Run: headless pygame with SDL's dummy video driver; simulated clock (each Clock.tick advances the game by its frame time, no real sleeping); random seed 0; keys injected as events and as key.get_pressed() state; mouse plan: one left click at the window centre at the start of phase 2, then a move to the lower-right quarter at the start of phase 3.
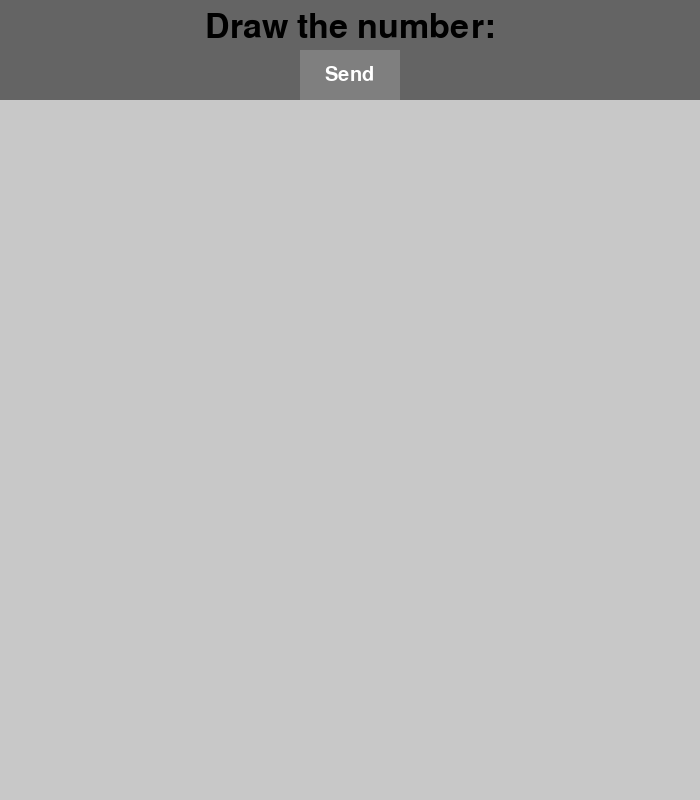
Frame 1 of 4 · flips 1–60 · no input
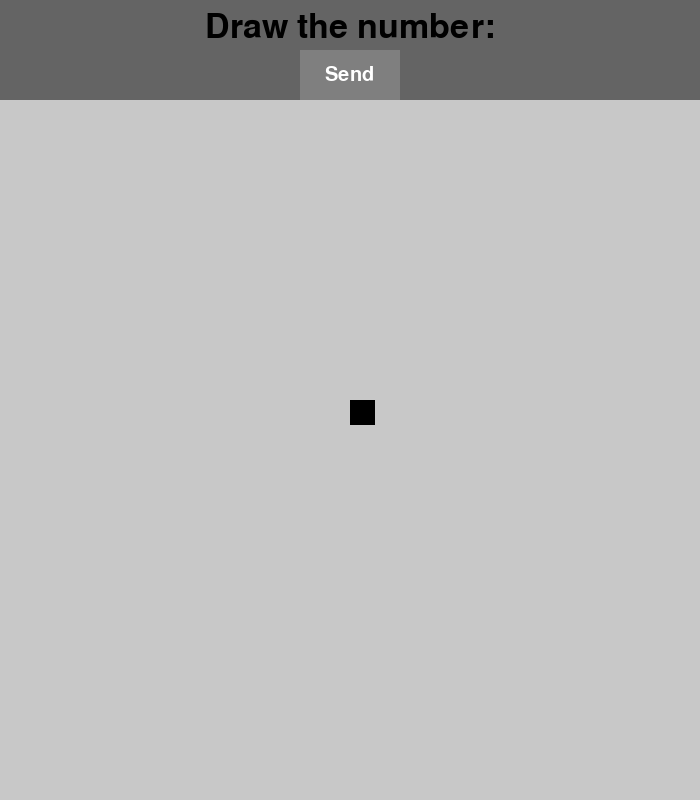
Frame 2 of 4 · flips 61–180 · clicked the window centre · tapped SPACE, RETURN · held RIGHT (→), D
Frame 3 of 4 · flips 181–300 · moved the mouse to the lower-right quarter · held DOWN (↓), S · screen unchanged from frame 2, image omitted
Frame 4 of 4 · flips 301–420 · held LEFT (←), A, UP (↑), W · screen unchanged from frame 3, image omitted

The pygame program that drew these frames:

import pygame

pygame.init()
font = pygame.font.SysFont(None, 50)
font2 = pygame.font.SysFont(None, 30)

COLORS = {
    "background": (100, 100, 100),
    "tile": (200, 200, 200),
    "black": (0, 0, 0),
    "white": (255, 255, 255),
    "gray": (127, 127, 127),
}

TILES = 28
TOP_PADDING = 100
WINDOW_WIDTH, WINDOW_HEIGHT = 700, 700 + TOP_PADDING
TILE_SIZE = WINDOW_WIDTH / TILES
BUTTON_WIDTH, BUTTON_HEIGHT = 100, 50
BUTTON_POS_X, BUTTON_POS_Y = (
    WINDOW_WIDTH / 2 - BUTTON_WIDTH / 2,
    TOP_PADDING - BUTTON_HEIGHT,
)


board = [[" " for _ in range(28)] for __ in range(28)]


def draw(WIN):
    WIN.fill(COLORS["background"])

    text = "Draw the number:"
    textLabel = font.render(f"{text}", True, COLORS["black"])
    textWidth, textHeight = font.size(f"{text}")

    WIN.blit(textLabel, (WINDOW_WIDTH / 2 - textWidth / 2, 10))

    pygame.draw.rect(
        WIN,
        COLORS["gray"],
        (
            BUTTON_POS_X,
            BUTTON_POS_Y,
            BUTTON_WIDTH,
            BUTTON_HEIGHT,
        ),
    )

    text2 = "Send"
    sendLabel = font2.render(f"{text2}", True, COLORS["white"])
    textWidth2, textHeight2 = font2.size(f"{text2}")

    WIN.blit(
        sendLabel,
        (
            WINDOW_WIDTH / 2 - textWidth2 / 2,
            BUTTON_POS_Y + BUTTON_HEIGHT / 2 - textHeight2 / 2,
        ),
    )

    for y, row in enumerate(board):
        for x, col in enumerate(row):
            if col == " ":
                pygame.draw.rect(
                    WIN,
                    COLORS["tile"],
                    (
                        x * TILE_SIZE,
                        TOP_PADDING + (y * TILE_SIZE),
                        TILE_SIZE,
                        TILE_SIZE,
                    ),
                )

            elif col == "*":
                pygame.draw.rect(
                    WIN,
                    COLORS["black"],
                    (
                        x * TILE_SIZE,
                        TOP_PADDING + (y * TILE_SIZE),
                        TILE_SIZE,
                        TILE_SIZE,
                    ),
                )

    pygame.display.update()


def handleMouseClick(mousePos):
    mouseX, mouseY = mousePos
    if (
        BUTTON_POS_X <= mouseX <= BUTTON_POS_X + BUTTON_WIDTH
        and BUTTON_POS_Y <= mouseY <= BUTTON_POS_Y + BUTTON_HEIGHT
    ):
        print("send to bot")
        return

    tileX, tileY = int(mouseX / TILE_SIZE), int((mouseY - TOP_PADDING) / TILE_SIZE)
    if TILES >= tileY >= 0 and TILES >= tileX >= 0 and board[tileY][tileX] == " ":
        board[tileY][tileX] = "*"


def main():
    WIN = pygame.display.set_mode((WINDOW_WIDTH, WINDOW_HEIGHT))
    pygame.display.set_caption("NUMBERS")

    running = True

    while running:
        for event in pygame.event.get():
            if event.type == pygame.QUIT:
                running = False
                break

            if pygame.mouse.get_pressed()[0]:
                mousePos = pygame.mouse.get_pos()
                handleMouseClick(mousePos)

        draw(WIN)


if __name__ == "__main__":
    main()
